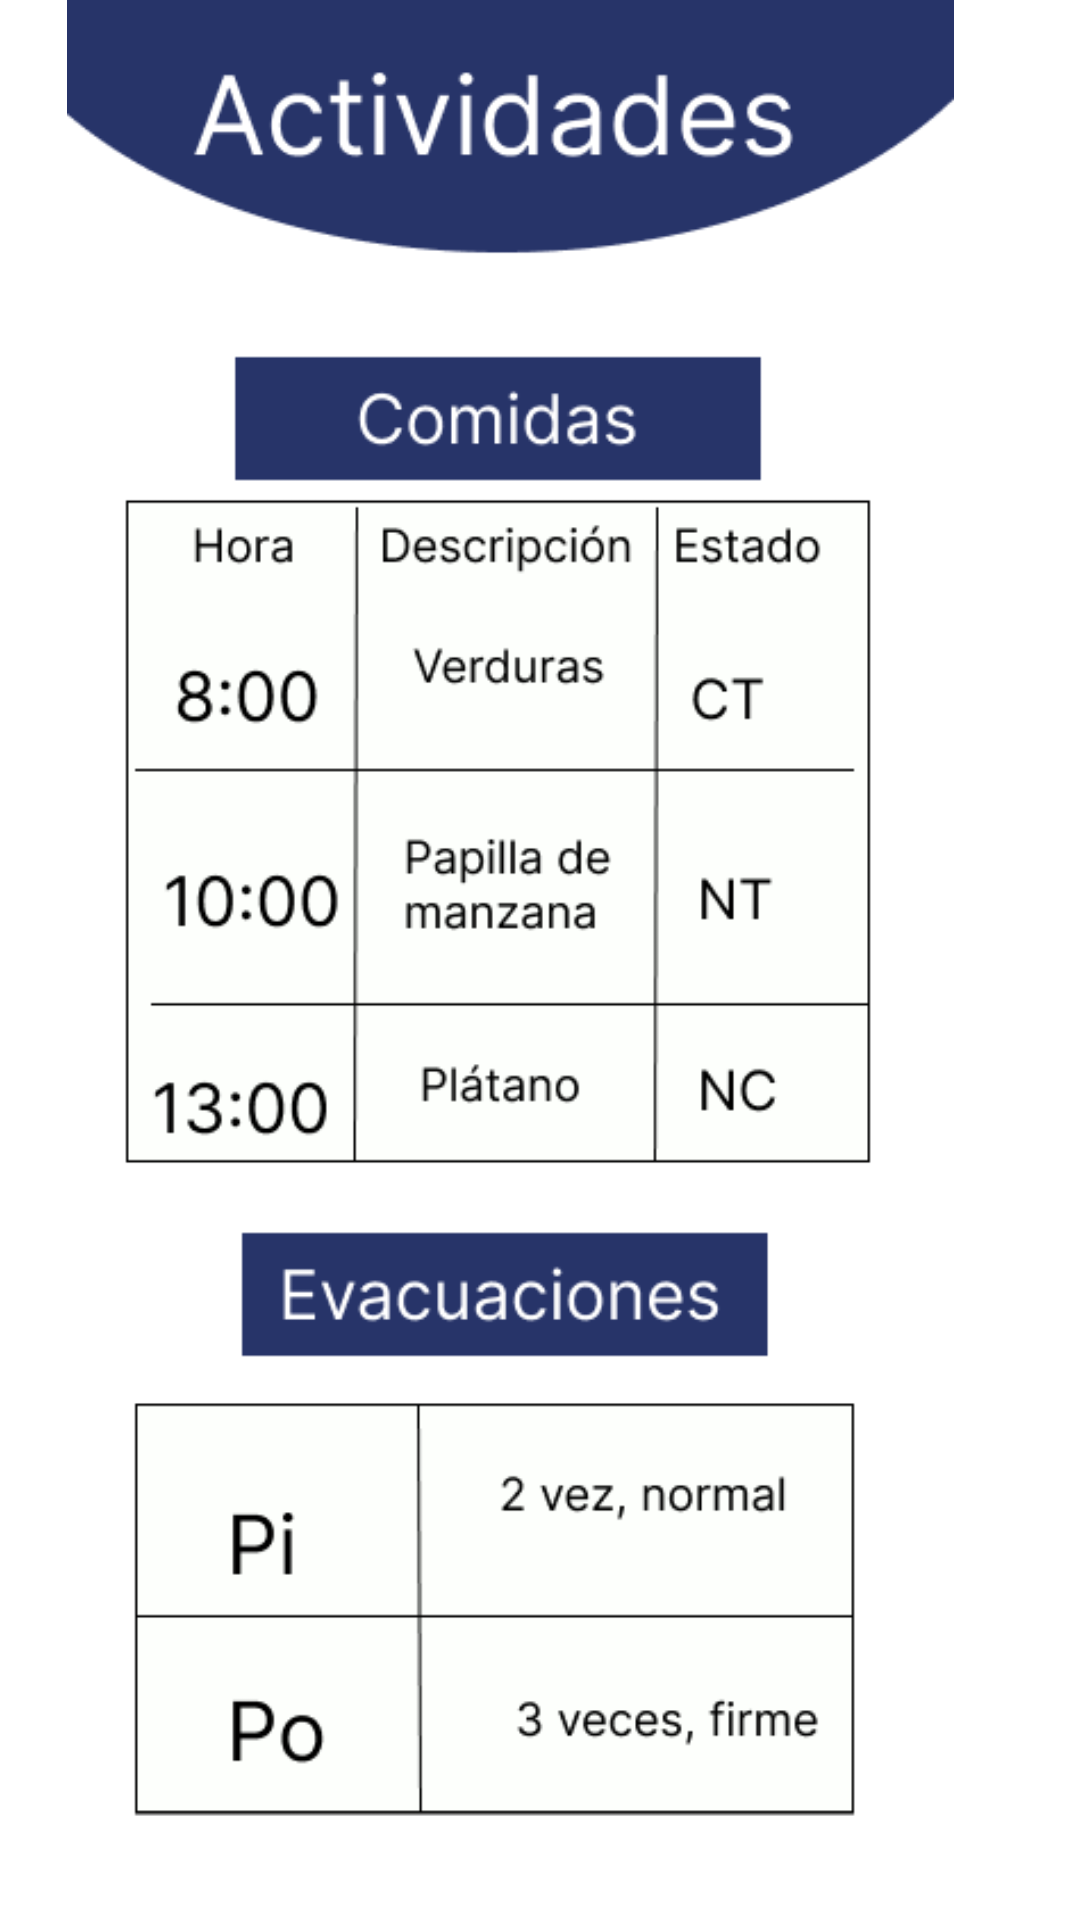

Produce the Android XML layout that renders to this screen, including the resource entries it uses.
<!-- AndroidManifest.xml: application theme Theme.Guarderiaapp -->
<!-- res/layout/fragment_actividades.xml -->
<?xml version="1.0" encoding="utf-8"?>
<RelativeLayout
    xmlns:android="http://schemas.android.com/apk/res/android"
    xmlns:app="http://schemas.android.com/apk/res-auto"
    xmlns:tools="http://schemas.android.com/tools"
    android:layout_width="match_parent"
    android:layout_height="match_parent"
    tools:context=".ActividadesFragment">

    <androidx.constraintlayout.widget.ConstraintLayout
        android:layout_width="match_parent"
        android:layout_height="match_parent"
        android:layout_alignParentTop="true"
        android:layout_alignParentEnd="true"
        android:layout_marginTop="0dp"
        android:layout_marginEnd="0dp">

        <ImageView
            android:id="@+id/imageView7"
            android:layout_width="wrap_content"
            android:layout_height="wrap_content"
            android:layout_marginStart="10dp"
            android:layout_marginEnd="10dp"
            android:src="@drawable/actividades"
            app:layout_constraintEnd_toEndOf="parent"
            app:layout_constraintHorizontal_bias="1.0"
            app:layout_constraintStart_toStartOf="parent"
            app:layout_constraintTop_toTopOf="parent" />
    </androidx.constraintlayout.widget.ConstraintLayout>
</RelativeLayout>
<!-- resources referenced by this layout -->
<resources>
  <!-- drawable actividades: png bitmap (drawable, 29924 bytes) -->
  <style name="Theme.Guarderiaapp" parent="Theme.MaterialComponents.DayNight.DarkActionBar">
          
          <item name="colorPrimary">@color/lavender</item>
          <item name="colorPrimaryVariant">@color/lavender</item>
          <item name="colorOnPrimary">@color/white</item>
          
          <item name="colorSecondary">@color/teal_200</item>
          <item name="colorSecondaryVariant">@color/teal_700</item>
          <item name="colorOnSecondary">@color/black</item>
          
          <item name="android:statusBarColor">?attr/colorPrimaryVariant</item>
          
      </style>
  <!-- not gathered from this repository: default colours our renderer supplied (Android Studio template values) -->
  <color name="teal_200">#FF03DAC5</color>
  <color name="teal_700">#FF018786</color>
  <color name="black">#FF000000</color>
  <color name="white">#FFFFFFFF</color>
</resources>
